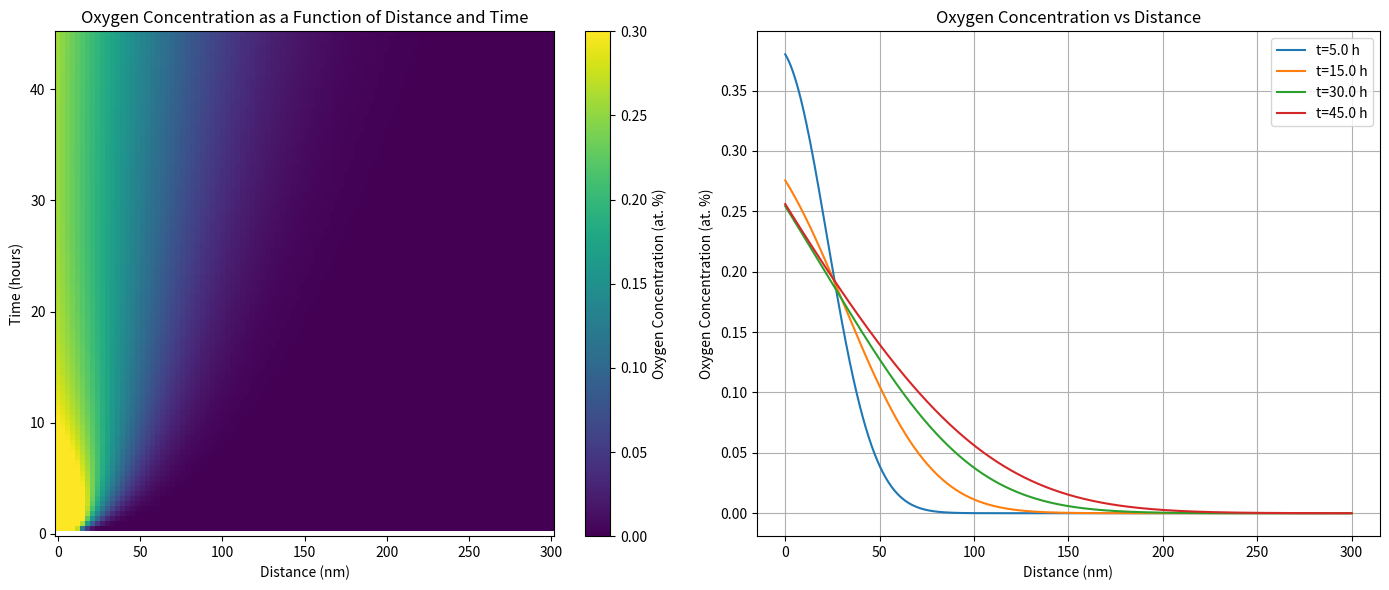

Reproduce this figure in Python.
import numpy as np
from scipy.integrate import quad
import matplotlib.pyplot as plt

# Model Parameters
v0 = 10          # Initial condition coefficient
u0 = 1000              # Source term coefficient
D0 = 0.0138
E_a = 135e3
A_D = 3e9   
E_AD = 111.53e3
R = 8.314
T = 418.15    # 280C = 553.15K

# Gaussian approximation for Dirac delta function at x = 0
def gaussian_delta(x, sigma=0.01):
    return np.exp(-x**2 / (2 * sigma**2)) / (sigma * np.sqrt(2 * np.pi))

def D(T):
    nmpercm = 1e7
    return nmpercm **2 * D0 * np.exp(-E_AD / (R * T)) 

def k(T):
    return A_D * np.exp(-E_a / (R * T))

def v(x,t):
    return (v0 / np.sqrt(np.pi * D(T) * t)) * np.exp(-x**2 / (4 * D(T) * t))

def u(x,t):
    int_val, err = quad(u_integrand, 0, t, args=(t, x), epsabs=1e-10, epsrel=1e-10)
    return int_val

def u_integrand(s, t, x):
    return (u0 * k(T) * np.exp(-k(T) * t) / np.sqrt(np.pi * D(T) * (t - s))) * np.exp(-x**2 / (4 * D(T) * (t - s)))

def c(x, t):
    return u(x,t) + v(x,t)


def plot_oxygen_concentration(ax, x_range, t_values):
    """
    Plots oxygen concentration vs distance for a given range of distances and multiple time values.
    
    Parameters:
        ax: The axis to plot on (for subplots).
        x_range (tuple): A tuple of the form (min_x, max_x) defining the range of distances (in nm).
        t_values (list): A list of time values at which to calculate the oxygen concentration (in seconds).
    """
    x_values = np.linspace(x_range[0], x_range[1], 1000)  # Distance range
    
    for t_value in t_values:
        concentration_values = [c(x, t_value) for x in x_values]
        ax.plot(x_values, concentration_values, label=f't={t_value / 3600:.1f} h')
    
    # Set titles and labels with units
    ax.set_title('Oxygen Concentration vs Distance')
    ax.set_xlabel('Distance (nm)')
    ax.set_ylabel('Oxygen Concentration (at. %)')
    ax.legend()
    ax.grid()

def plot_colormesh_and_concentration(x_range, t_range, t_values):
    """
    Generates two subplots: one with a pcolormesh plot for oxygen concentration as a function of time and distance,
    and another with oxygen concentration vs distance for specific times.
    
    Parameters:
        x_range (tuple): A tuple of the form (min_x, max_x) defining the range of distances (in nm).
        t_range (tuple): A tuple of the form (min_t, max_t) defining the range of time values (in seconds).
        t_values (list): A list of time values at which to calculate the oxygen concentration (in seconds).
    """
    # Create figure with two subplots side by side
    fig, axs = plt.subplots(1, 2, figsize=(14, 6))

    # First subplot: pcolormesh plot
    x_values = np.linspace(x_range[0], x_range[1], 100)  # Distance range
    t_values_colormesh = np.linspace(t_range[0], t_range[1], 100)  # Time range in seconds
    X, T = np.meshgrid(x_values, t_values_colormesh)
    
    concentration_matrix = np.vectorize(c)(X, T)

    mesh = axs[0].pcolormesh(X, T / 3600, concentration_matrix, shading='auto', cmap='viridis', vmin=0, vmax=0.3)  # Colorbar limits from 0 to 0.3
    fig.colorbar(mesh, ax=axs[0], label='Oxygen Concentration (at. %)')

    # Set titles and labels for the colormesh plot
    axs[0].set_title('Oxygen Concentration as a Function of Distance and Time')
    axs[0].set_xlabel('Distance (nm)')
    axs[0].set_ylabel('Time (hours)')

    # Second subplot: Oxygen concentration vs distance
    plot_oxygen_concentration(axs[1], x_range, t_values)  # Plot on the second axis

    # Adjust layout to prevent overlap
    plt.tight_layout()

    # Show the combined plot
    plt.show()

def main():
    x_range = (0, 300)  # Distance range in nm
    t_range = (0, 45 * 3600)  # Time range in seconds (up to 45 hours)
    t_values = [5 * 3600, 15 * 3600, 30 * 3600, 45 * 3600]  # Time values to plot in seconds
    
    # Plot both the colormesh and the concentration vs distance plots
    plot_colormesh_and_concentration(x_range, t_range, t_values)

if __name__ == "__main__":
    main()